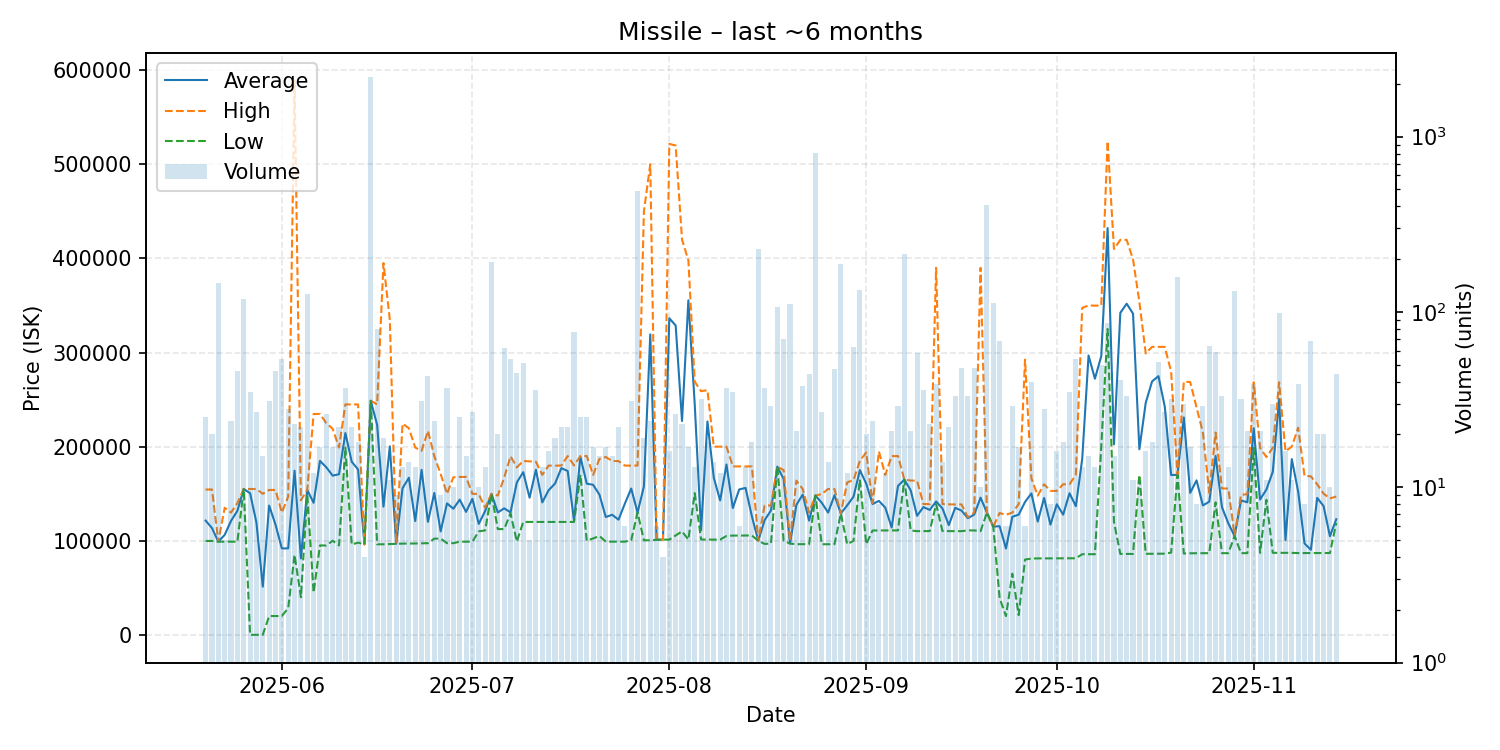

Source data for this figure (header and first rows):
date, average, highest, lowest, order_count, volume
2025-05-20, 121416, 154400, 99800, 13, 25
2025-05-21, 113505, 154500, 99800, 8, 20
2025-05-22, 99030, 99030, 99030, 12, 147
2025-05-23, 106224, 135000, 99030, 4, 5
2025-05-24, 121073, 129900, 99050, 14, 24
2025-05-25, 131819, 140000, 99030, 25, 46
2025-05-26, 155000, 155000, 155000, 15, 118
2025-05-27, 150529, 155000, 0.01, 8, 35
2025-05-28, 119252, 155000, 100.0, 16, 27
2025-05-29, 51227, 149900, 100.0, 13, 15
2025-05-30, 137384, 153950, 20000, 14, 31
2025-05-31, 117225, 154000, 20010, 12, 46
2025-06-01, 91830, 129900, 20020, 23, 54
2025-06-02, 91959, 146900, 28400, 13, 28
2025-06-03, 174422, 588800, 85005, 15, 23
2025-06-04, 81207, 143000, 40000, 18, 22
2025-06-05, 154000, 154000, 148800, 27, 126
2025-06-06, 140297, 234700, 45010, 12, 12
2025-06-07, 184867, 234700, 95000, 14, 17
2025-06-08, 178033, 224950, 95000, 23, 26
2025-06-09, 169212, 219000, 100050, 8, 17
2025-06-10, 170663, 199000, 95040, 18, 22
2025-06-11, 214452, 244900, 198950, 20, 37
2025-06-12, 183956, 244900, 96000, 20, 22
2025-06-13, 175745, 244800, 98015, 15, 18
2025-06-14, 96118, 96200, 96100, 4, 4
2025-06-15, 248700, 248700, 248700, 25, 2185
2025-06-16, 223095, 244900, 96230, 15, 80
2025-06-17, 136210, 395000, 96270, 8, 19
2025-06-18, 200304, 334700, 96530, 8, 11
2025-06-19, 96761, 96920, 96700, 8, 9
2025-06-20, 155792, 224450, 96970, 12, 13
2025-06-21, 166965, 219600, 96985, 13, 14
2025-06-22, 120892, 199000, 97100, 13, 13
2025-06-23, 175329, 195600, 97200, 20, 31
2025-06-24, 120063, 216700, 97410, 18, 43
2025-06-25, 150788, 189800, 102250, 16, 24
2025-06-26, 109933, 171000, 102300, 6, 9
2025-06-27, 139718, 149900, 97430, 19, 37
2025-06-28, 134058, 167450, 97445, 10, 10
2025-06-29, 143668, 167800, 99000, 17, 25
2025-06-30, 130697, 167800, 99000, 15, 15
2025-07-01, 144565, 149900, 99030, 10, 27
2025-07-02, 117950, 149650, 110000, 10, 10
2025-07-03, 131523, 135200, 111000, 10, 13
2025-07-04, 149800, 149900, 149700, 13, 193
2025-07-05, 130045, 148000, 112400, 16, 20
2025-07-06, 134466, 167000, 112400, 34, 62
2025-07-07, 130157, 189800, 129000, 9, 54
2025-07-08, 162068, 178000, 99050, 24, 45
2025-07-09, 172893, 184800, 120000, 12, 51
2025-07-10, 145740, 184350, 120000, 5, 5
2025-07-11, 175464, 183900, 120000, 19, 36
2025-07-12, 140762, 170000, 120000, 9, 13
2025-07-13, 153681, 179900, 120000, 12, 16
2025-07-14, 160700, 179700, 120000, 15, 19
2025-07-15, 177136, 180000, 120000, 12, 22
2025-07-16, 174123, 190000, 120000, 12, 22
2025-07-17, 121491, 180000, 120000, 48, 77
2025-07-18, 189204, 190000, 170100, 15, 25
... 119 more rows
